The GitHub repository josean9/Caso1.-Detecci-n-de-melanomas contains a labelled image folder "data_heatmap" with 2 categories: benign, malignant. Examples follow, each with its label.

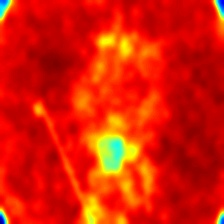
Label: malignant

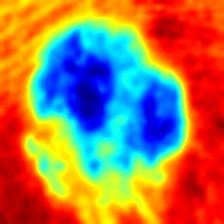
Label: malignant

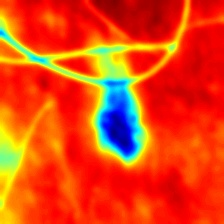
Label: benign

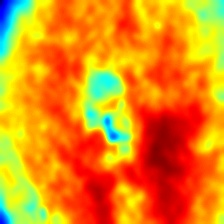
Label: benign

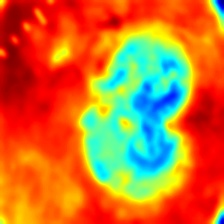
Label: malignant

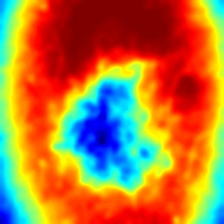
Label: benign
